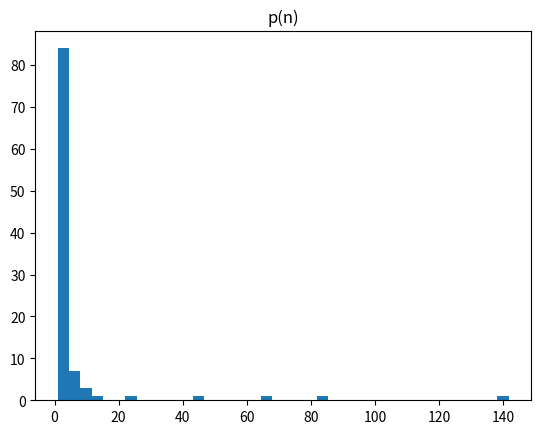

Write Python code to recreate this figure.
import numpy as np
import matplotlib.pyplot as plt
import random
x = []
xmin = 1
alpha = 2
numberOfNumbers = 100

for i in range(100):
    b = random.uniform(0,1)
    x.append(xmin*b**(1/(1-alpha)))
x.sort()

print(x)
plt.hist(x, bins = 40) 
plt.title("p(n)")
plt.show()
